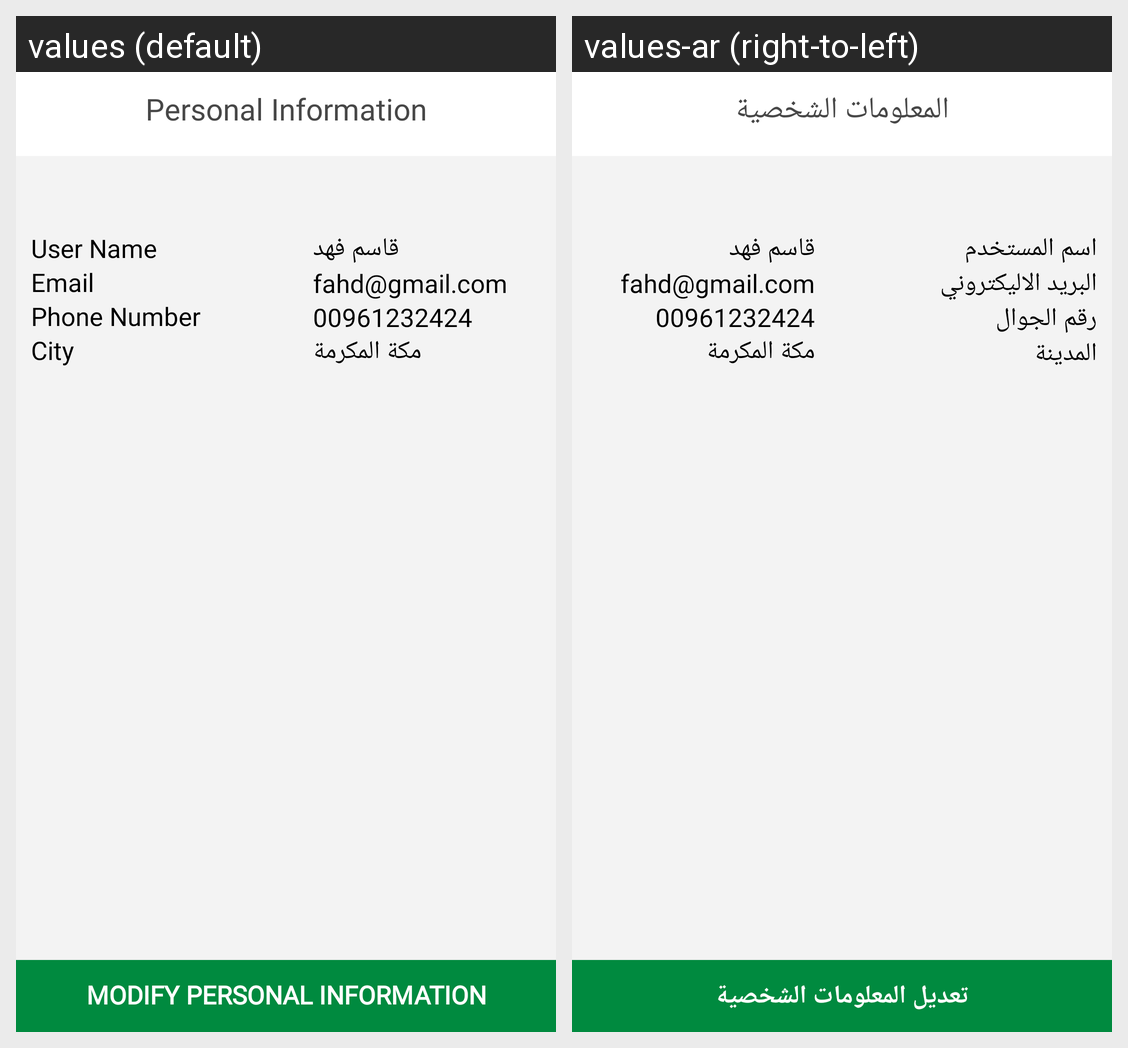

Here is an Android app screen in its default locale and in the app's own translations. Write out the translated-string differences for the strings that appear on this screen.
Android screen res/layout/activity_personal__information.xml rendered under 2 locales, left to right: values (default), values-ar (right-to-left). Device: Nexus 5 (rendered at 1080×1920; each locale shown at half size, 540×960, under a caption strip naming it); theme AppTheme.
Strings drawn on this screen, with the default value and each locale's value (text and hints the layout hard-codes, and strings that could not be matched under every locale, appear in the picture but are not listed):

Personal_info
  values: Personal Information
  values-ar: المعلومات الشخصية

User_Name
  values: User Name
  values-ar: اسم المستخدم

Email
  values: Email
  values-ar: البريد الاليكتروني

PhoneNumber
  values: Phone Number
  values-ar: رقم الجوال

City
  values: City
  values-ar: المدينة

Modify_Personal_Info
  values: Modify personal information
  values-ar: تعديل المعلومات الشخصية
